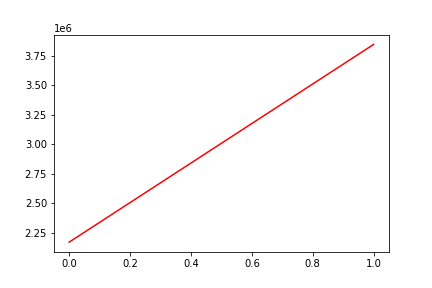

Values plotted in this chart, from the file beside it:
, date, assets
0, 0, 2168467
1, 20150914, 3845926
